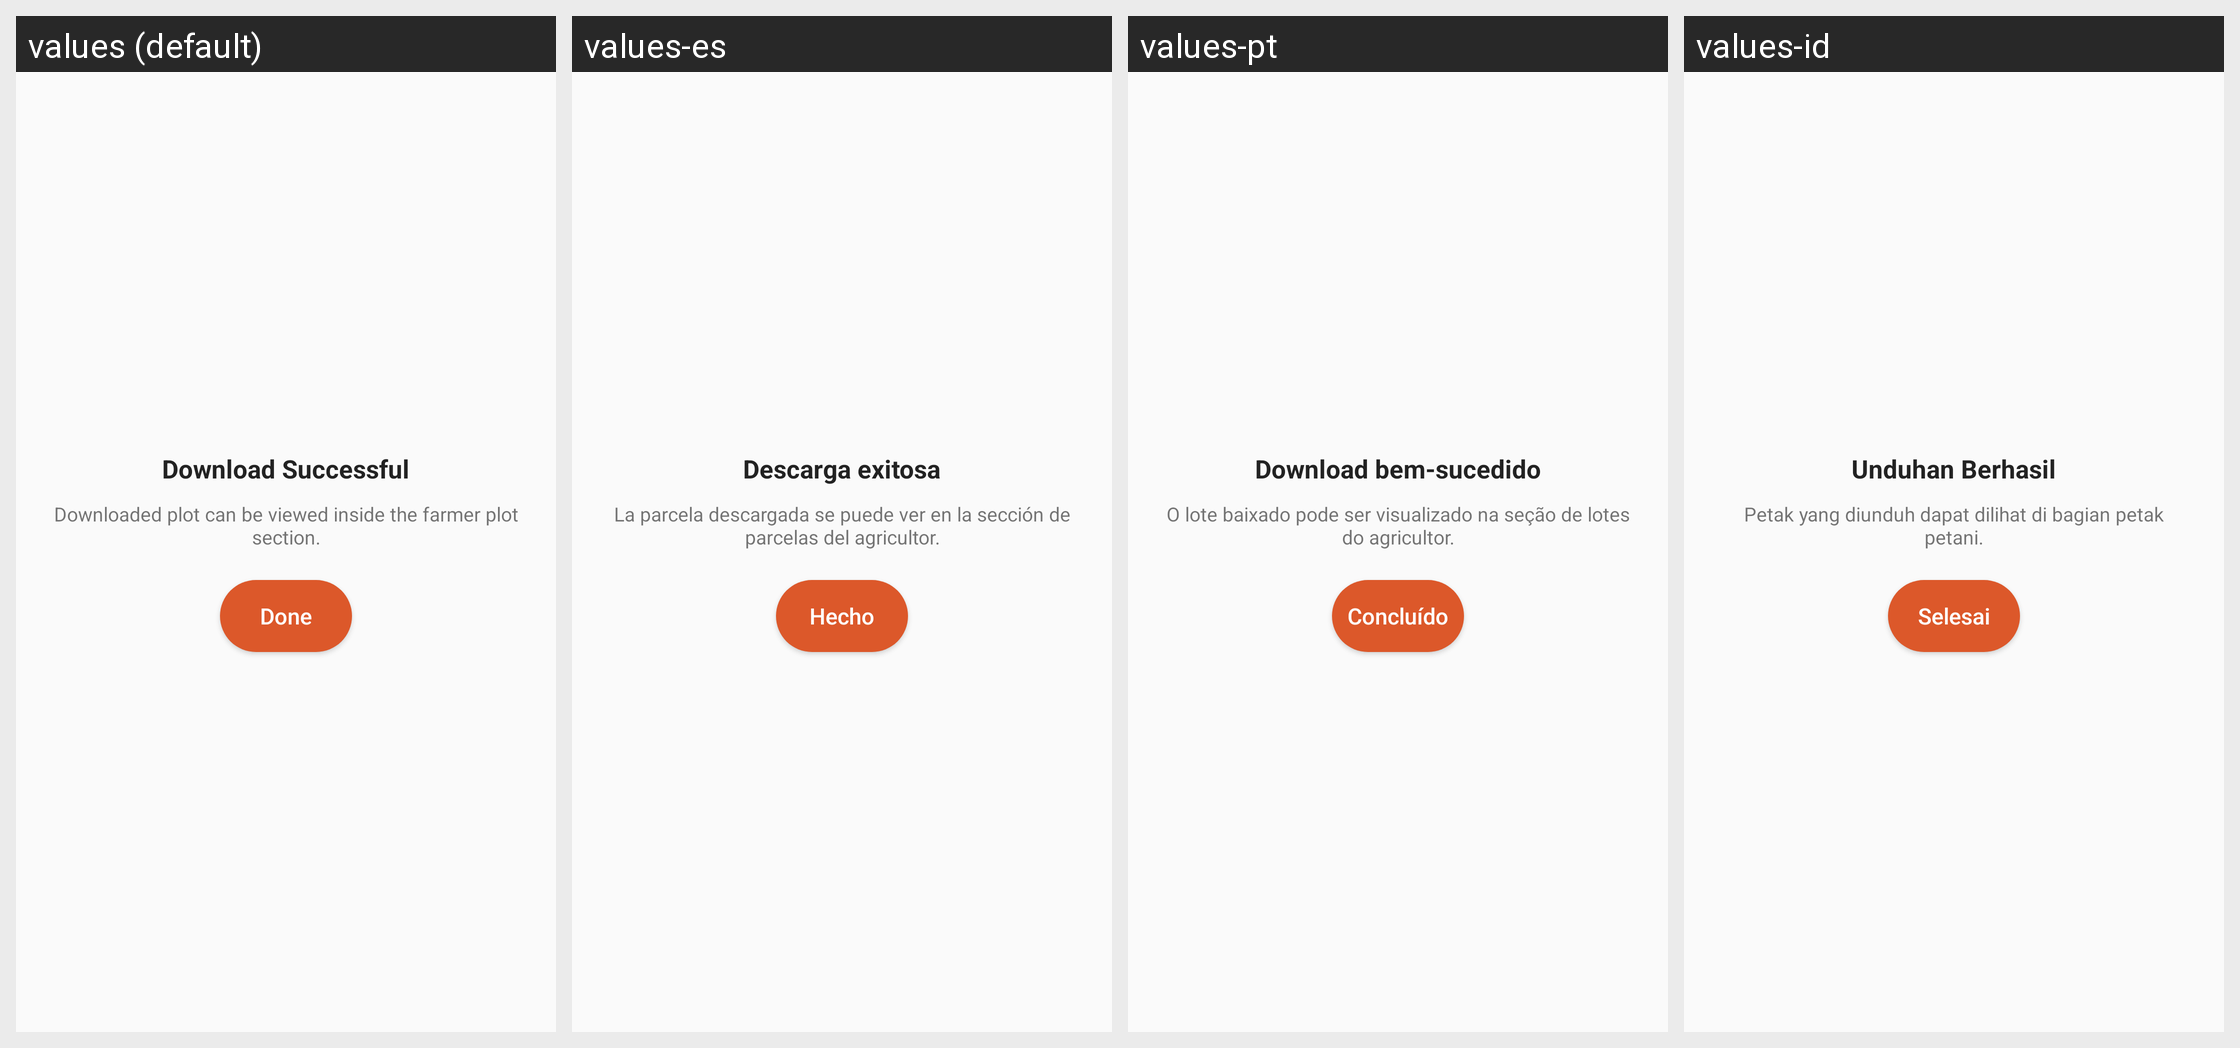

For this localized Android screen grid, give each drawn string resource with its value in every locale shown.
Android screen res/layout/dialog_confirmation.xml rendered under 4 locales, left to right: values (default), values-es, values-pt, values-id. Device: Nexus 5 (rendered at 1080×1920; each locale shown at half size, 540×960, under a caption strip naming it); theme AppCompactTheme.
Other locales in the repository, not shown: values-fr, values-in, values-lo, values-mr, values-th, values-tr, values-vi.
Strings drawn on this screen, with the default value and each locale's value (text and hints the layout hard-codes, and strings that could not be matched under every locale, appear in the picture but are not listed):

download_successful
  values: Download Successful
  values-es: Descarga exitosa
  values-pt: Download bem-sucedido
  values-id: Unduhan Berhasil

downloaded_plot_message
  values: Downloaded plot can be viewed inside the farmer plot section.
  values-es: La parcela descargada se puede ver en la sección de parcelas del agricultor.
  values-pt: O lote baixado pode ser visualizado na seção de lotes do agricultor.
  values-id: Petak yang diunduh dapat dilihat di bagian petak petani.

done
  values: Done
  values-es: Hecho
  values-pt: Concluído
  values-id: Selesai
